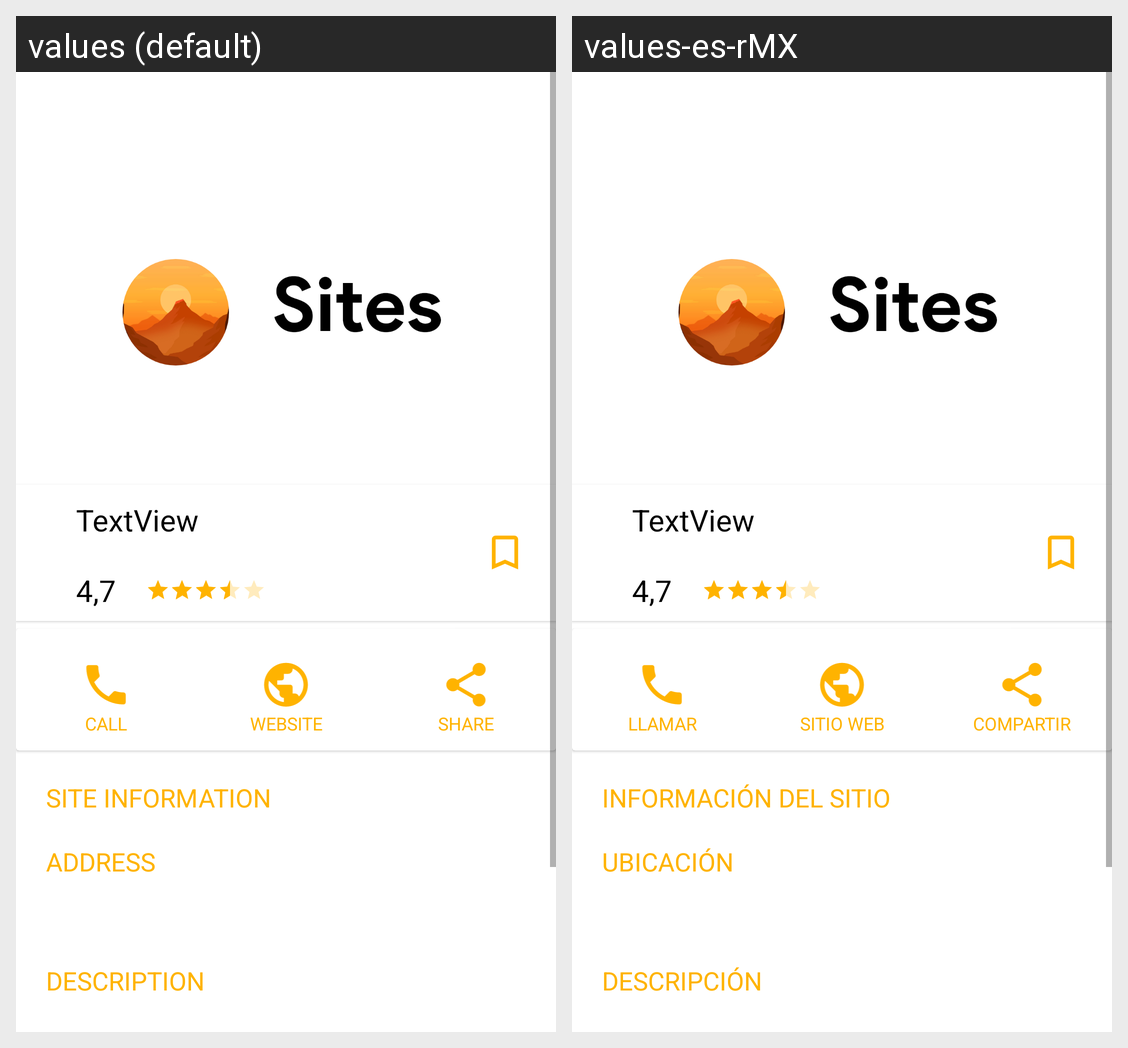

Translations of the strings shown on this Android screen, per locale in the grid:
Android screen res/layout/activity_detail2.xml rendered under 2 locales, left to right: values (default), values-es-rMX. Device: Nexus 5 (rendered at 1080×1920; each locale shown at half size, 540×960, under a caption strip naming it); theme AppTheme.
Strings drawn on this screen, with the default value and each locale's value (text and hints the layout hard-codes, and strings that could not be matched under every locale, appear in the picture but are not listed):

menu_call
  values: Call
  values-es-rMX: Llamar

menu_web
  values: Website
  values-es-rMX: Sitio web

menu_share
  values: Share
  values-es-rMX: Compartir

site_infox
  values: Site information
  values-es-rMX: Información del sitio

site_location
  values: Address
  values-es-rMX: Ubicación

add_description
  values: Description
  values-es-rMX: Descripción
